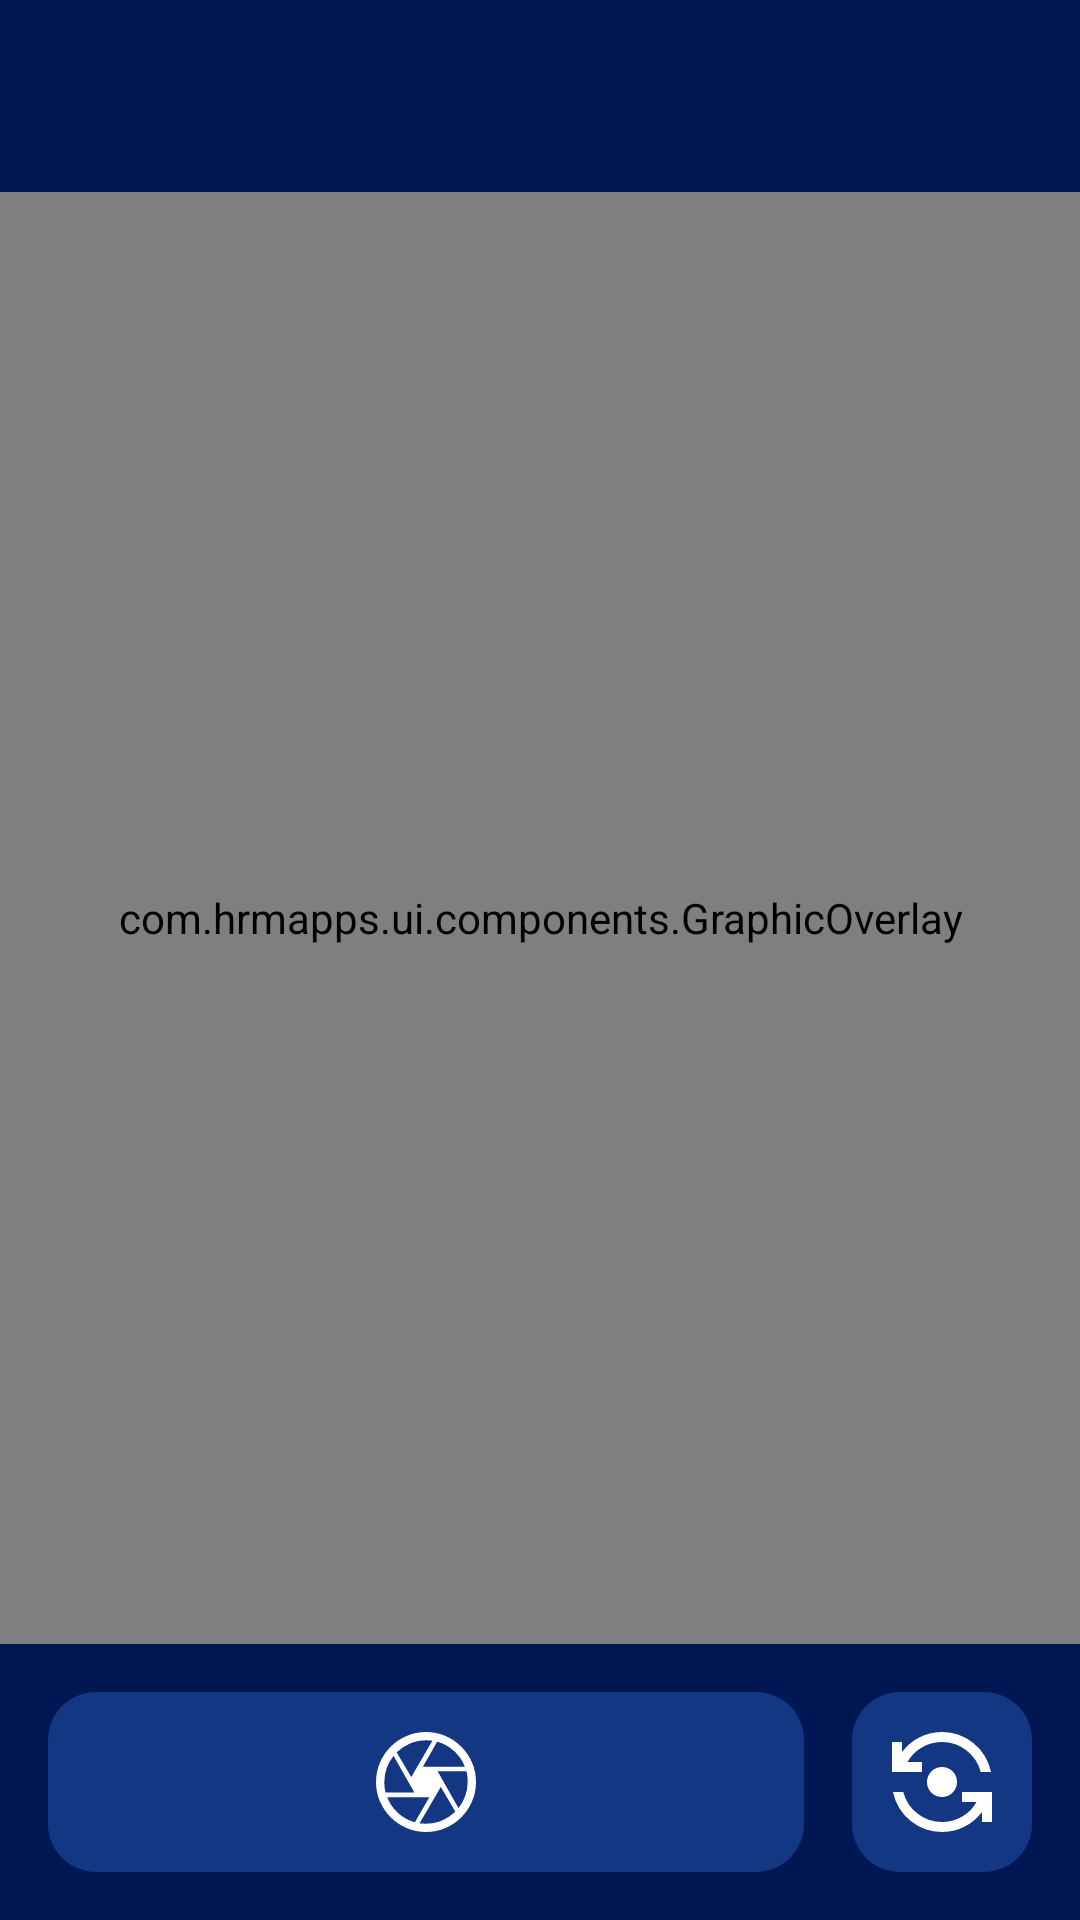

Write the Android layout XML for this screen, with the resource values it uses.
<!-- AndroidManifest.xml: application theme Theme.HRMApps -->
<!-- res/layout/activity_camera_patrol.xml -->
<?xml version="1.0" encoding="utf-8"?>
<androidx.constraintlayout.widget.ConstraintLayout xmlns:android="http://schemas.android.com/apk/res/android"
    xmlns:app="http://schemas.android.com/apk/res-auto"
    xmlns:tools="http://schemas.android.com/tools"
    android:id="@+id/main"
    android:layout_width="match_parent"
    android:layout_height="match_parent"
    tools:context=".ui.view.personil.activity.CameraPatrolActivity">

    <androidx.appcompat.widget.Toolbar
        android:id="@+id/toolbar"
        android:layout_width="match_parent"
        android:layout_height="wrap_content"
        android:background="@color/primary_dark"
        app:layout_constraintEnd_toEndOf="parent"
        app:layout_constraintStart_toStartOf="parent"
        app:layout_constraintTop_toTopOf="parent"
        app:navigationIcon="@drawable/ic_back"
        app:titleTextColor="@color/white" />

    <androidx.camera.view.PreviewView
        android:id="@+id/previewView"
        android:layout_width="match_parent"
        android:layout_height="0dp"
        app:layout_constraintBottom_toBottomOf="@+id/faceOverlayView"
        app:layout_constraintEnd_toEndOf="parent"
        app:layout_constraintStart_toStartOf="parent"
        app:layout_constraintTop_toBottomOf="@id/toolbar" />

    <com.hrmapps.ui.components.GraphicOverlay
        android:id="@+id/faceOverlayView"
        android:layout_width="match_parent"
        android:layout_height="0dp"
        app:layout_constraintBottom_toTopOf="@+id/linearLayout7"
        app:layout_constraintEnd_toEndOf="parent"
        app:layout_constraintStart_toStartOf="parent"
        app:layout_constraintTop_toBottomOf="@+id/toolbar" />

    <LinearLayout
        android:id="@+id/linearLayout7"
        android:layout_width="match_parent"
        android:layout_height="wrap_content"
        android:background="@color/primary_dark"
        android:orientation="horizontal"
        android:gravity="center"
        app:layout_constraintBottom_toBottomOf="parent"
        app:layout_constraintEnd_toEndOf="parent"
        app:layout_constraintStart_toStartOf="parent">

        <ImageButton
            android:id="@+id/captureButton"
            android:layout_width="0dp"
            android:layout_height="wrap_content"
            android:layout_weight="1"
            android:layout_margin="16dp"
            android:background="@drawable/rounded_shape"
            android:backgroundTint="@color/primary"
            android:clickable="false"
            android:padding="10dp"
            android:src="@drawable/ic_camera"
            android:textColor="@color/white" />
        <ImageButton
            android:id="@+id/switchCameraButton"
            android:layout_width="wrap_content"
            android:layout_height="wrap_content"
            android:background="@drawable/rounded_shape"
            android:backgroundTint="@color/primary"
            android:clickable="false"
            android:layout_marginEnd="16dp"
            android:padding="10dp"
            android:src="@drawable/ic_flip_camera"
            android:textColor="@color/white"/>

    </LinearLayout>
</androidx.constraintlayout.widget.ConstraintLayout>
<!-- resources referenced by this layout -->
<resources>
  <color name="primary">#4388fd</color>
  <color name="primary_dark">#011753</color>
  <color name="white">#FFFFFFFF</color>
  <!-- drawable ic_camera (drawable) -->
  <vector xmlns:android="http://schemas.android.com/apk/res/android"
      android:width="40dp"
      android:height="40dp"
      android:viewportWidth="960"
      android:viewportHeight="960">
    <path
        android:pathData="M454.67,358.67h336.66q-27.66,-72.34 -86.83,-126.5 -59.17,-54.17 -135.17,-74.84L454.67,358.67ZM362,440.67 L531.33,149.33q-11.66,-1.33 -25.33,-2 -13.67,-0.66 -26,-0.66 -70,0 -129,25.66 -59,25.67 -105.67,70.34l116.67,198ZM156.67,564.67h230.66l-166.66,-294q-36,43.66 -55,97.16t-19,112.17q0,21 2.16,42.83 2.17,21.84 7.84,41.84ZM391.33,802l116,-200.67h-338q27.67,72.34 86.5,126.5Q314.67,782 391.33,802ZM480,813.33q70,0 129.33,-25.66 59.34,-25.67 105.34,-70.34l-116,-198 -170,291.34q12.33,1.33 25.5,2 13.16,0.66 25.83,0.66ZM740,689.33q33.33,-41.66 53.33,-96.16t20,-113.17q0,-21.67 -2.16,-43.17 -2.17,-21.5 -7.17,-42.16L573.33,394.67L740,689.33ZM480,480ZM480,880q-82,0 -155,-31.5t-127.5,-86Q143,708 111.5,635T80,480q0,-83 31.5,-155.5t86,-127Q252,143 325,111.5T480,80q83,0 155.5,31.5t127,86q54.5,54.5 86,127T880,480q0,82 -31.5,155t-86,127.5q-54.5,54.5 -127,86T480,880Z"
        android:fillColor="#FFFFFF"/>
  </vector>
  <!-- drawable ic_flip_camera (drawable) -->
  <vector xmlns:android="http://schemas.android.com/apk/res/android" android:height="40dp" android:viewportHeight="960" android:viewportWidth="960" android:width="40dp">
        
      <path android:fillColor="#FFFFFF" android:pathData="M480,880q-143,0 -253,-90T88,560h82q28,106 114,173t196,67q86,0 160,-42.5T756,640L640,640v-80h240v240h-80v-80q-57,76 -141,118T480,880ZM480,600q-50,0 -85,-35t-35,-85q0,-50 35,-85t85,-35q50,0 85,35t35,85q0,50 -35,85t-85,35ZM80,400v-240h80v80q57,-76 141,-118t179,-42q143,0 253,90t139,230h-82q-28,-106 -114,-173t-196,-67q-86,0 -160,42.5T204,320h116v80L80,400Z"/>
      
  </vector>
  <!-- drawable rounded_shape (drawable) -->
  <?xml version="1.0" encoding="utf-8"?>
  <shape xmlns:android="http://schemas.android.com/apk/res/android">
      <solid android:color="#49FFFFFF" />
      <corners android:radius="16dp" />
  </shape>
  <style name="Theme.HRMApps" parent="Base.Theme.HRMApps" />
  <style name="Base.Theme.HRMApps" parent="Theme.Material3.DayNight.NoActionBar">
          <item name="android:statusBarColor">#011753</item>
          
          
      </style>
</resources>
